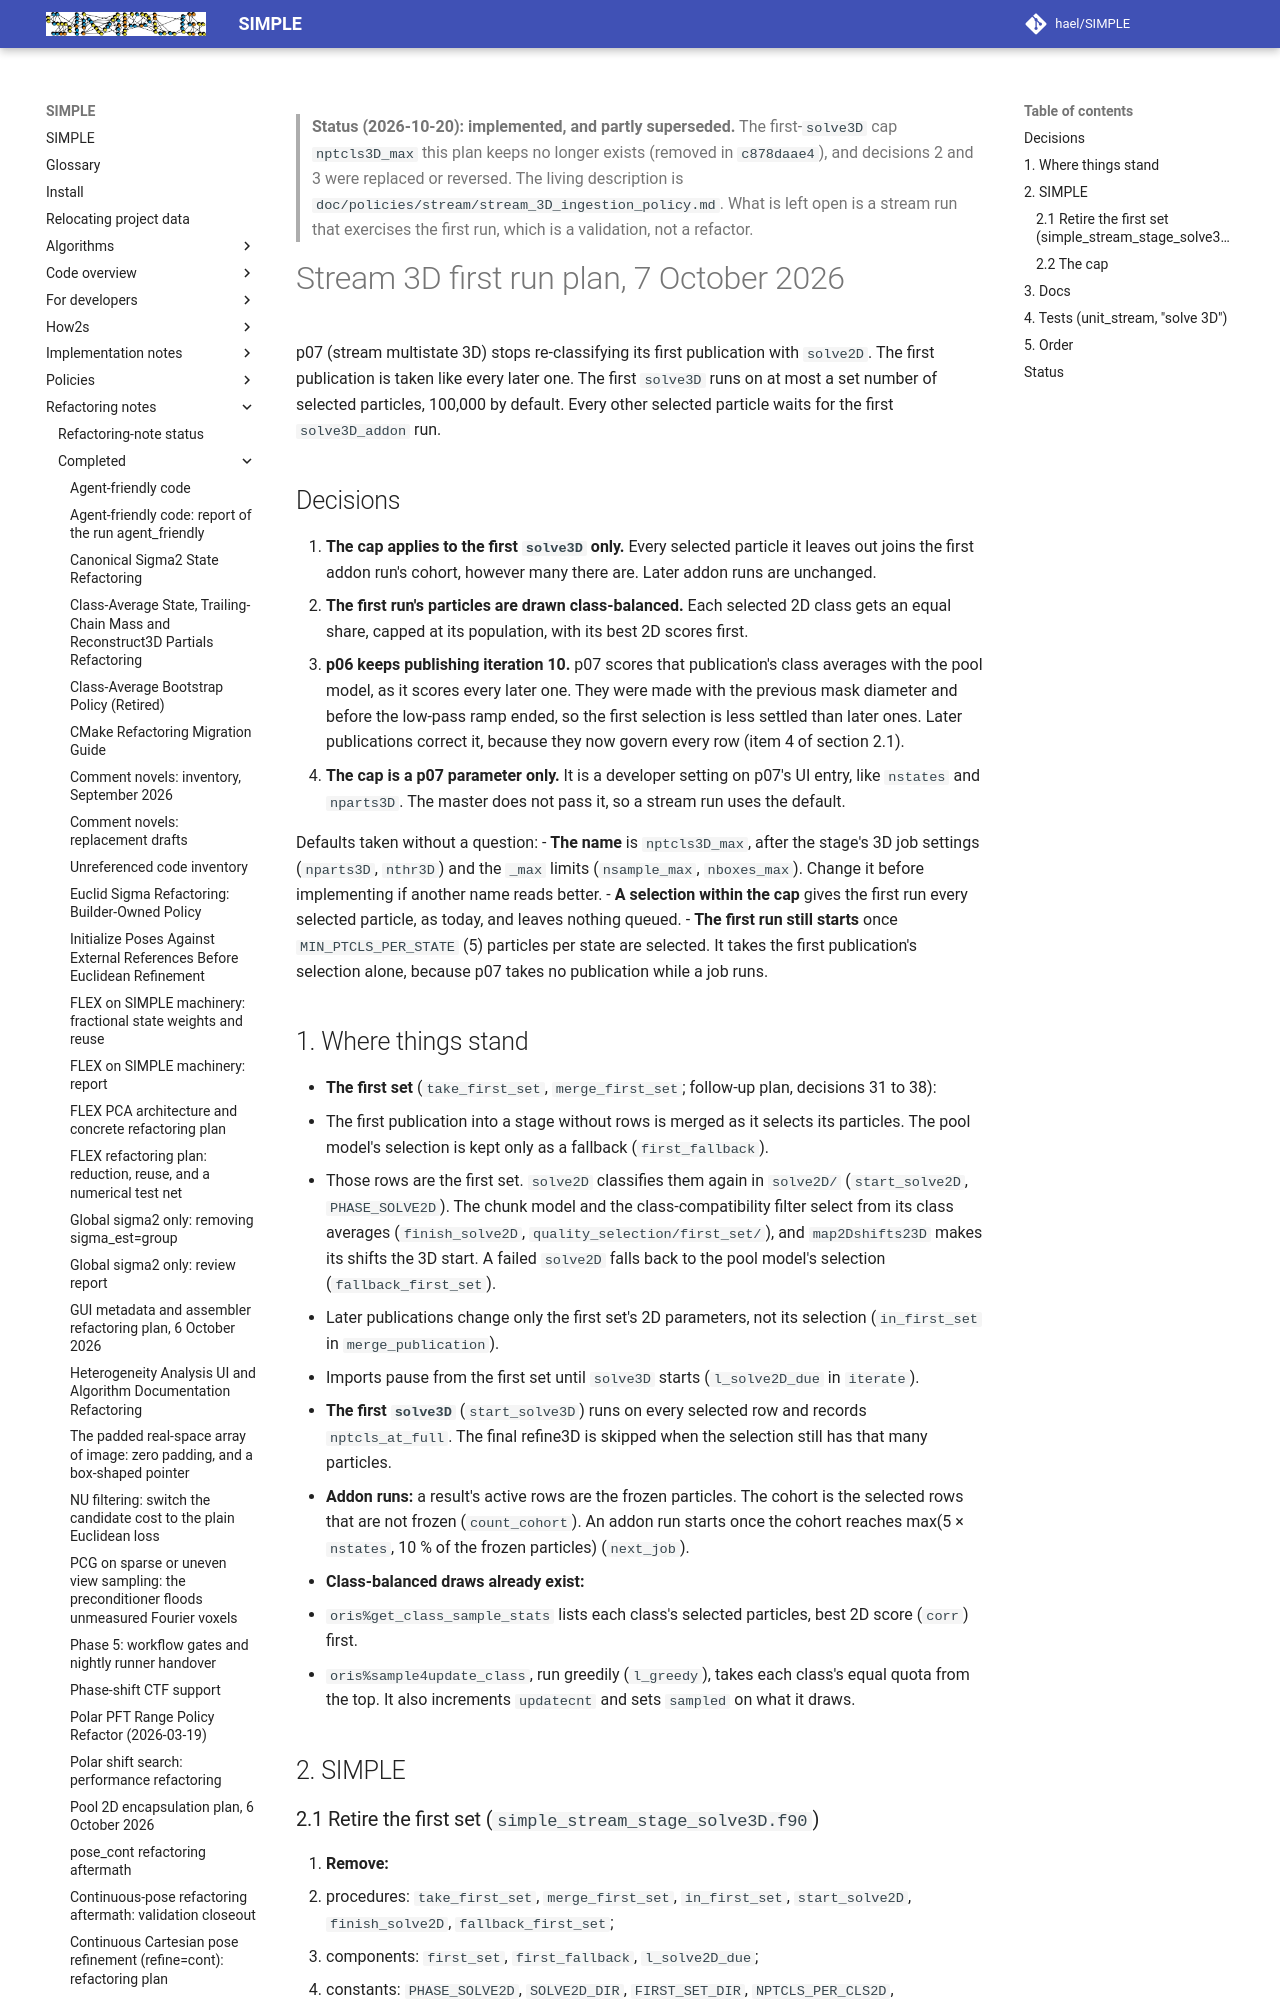

repository: hael/SIMPLE · page: refactoring_notes/completed/stream_3D_first_run_plan_2026-10-07.html · generator: mkdocs

> **Status (2026-10-20): implemented, and partly superseded.** The first-`solve3D` cap `nptcls3D_max`
> this plan keeps no longer exists (removed in `c878daae4`), and decisions 2 and 3 were replaced or
> reversed. The living description is `doc/policies/stream/stream_3D_ingestion_policy.md`. What is
> left open is a stream run that exercises the first run, which is a validation, not a refactor.

# Stream 3D first run plan, 7 October 2026

p07 (stream multistate 3D) stops re-classifying its first publication with `solve2D`. The first
publication is taken like every later one. The first `solve3D` runs on at most a set number of
selected particles, 100,000 by default. Every other selected particle waits for the first
`solve3D_addon` run.

## Decisions

1. **The cap applies to the first `solve3D` only.** Every selected particle it leaves out joins
   the first addon run's cohort, however many there are. Later addon runs are unchanged.
2. **The first run's particles are drawn class-balanced.** Each selected 2D class gets an equal
   share, capped at its population, with its best 2D scores first.
3. **p06 keeps publishing iteration 10.** p07 scores that publication's class averages with the
   pool model, as it scores every later one. They were made with the previous mask diameter and
   before the low-pass ramp ended, so the first selection is less settled than later ones.
   Later publications correct it, because they now govern every row (item 4 of section 2.1).
4. **The cap is a p07 parameter only.** It is a developer setting on p07's UI entry, like
   `nstates` and `nparts3D`. The master does not pass it, so a stream run uses the default.

Defaults taken without a question:
- **The name** is `nptcls3D_max`, after the stage's 3D job settings (`nparts3D`, `nthr3D`) and
  the `_max` limits (`nsample_max`, `nboxes_max`). Change it before implementing if another name
  reads better.
- **A selection within the cap** gives the first run every selected particle, as today, and
  leaves nothing queued.
- **The first run still starts** once `MIN_PTCLS_PER_STATE` (5) particles per state are
  selected. It takes the first publication's selection alone, because p07 takes no publication
  while a job runs.

## 1. Where things stand

- **The first set** (`take_first_set`, `merge_first_set`; follow-up plan, decisions 31 to 38):
  - The first publication into a stage without rows is merged as it selects its particles.
    The pool model's selection is kept only as a fallback (`first_fallback`).
  - Those rows are the first set. `solve2D` classifies them again in `solve2D/`
    (`start_solve2D`, `PHASE_SOLVE2D`). The chunk model and the class-compatibility filter select
    from its class averages (`finish_solve2D`, `quality_selection/first_set/`), and
    `map2Dshifts23D` makes its shifts the 3D start. A failed `solve2D` falls back to the pool
    model's selection (`fallback_first_set`).
  - Later publications change only the first set's 2D parameters, not its selection
    (`in_first_set` in `merge_publication`).
  - Imports pause from the first set until `solve3D` starts (`l_solve2D_due` in `iterate`).
- **The first `solve3D`** (`start_solve3D`) runs on every selected row and records
  `nptcls_at_full`. The final refine3D is skipped when the selection still has that many
  particles.
- **Addon runs:** a result's active rows are the frozen particles. The cohort is the selected
  rows that are not frozen (`count_cohort`). An addon run starts once the cohort reaches
  max(5 × `nstates`, 10 % of the frozen particles) (`next_job`).
- **Class-balanced draws already exist:**
  - `oris%get_class_sample_stats` lists each class's selected particles, best 2D score
    (`corr`) first.
  - `oris%sample4update_class`, run greedily (`l_greedy`), takes each class's equal quota from
    the top. It also increments `updatecnt` and sets `sampled` on what it draws.

## 2. SIMPLE
